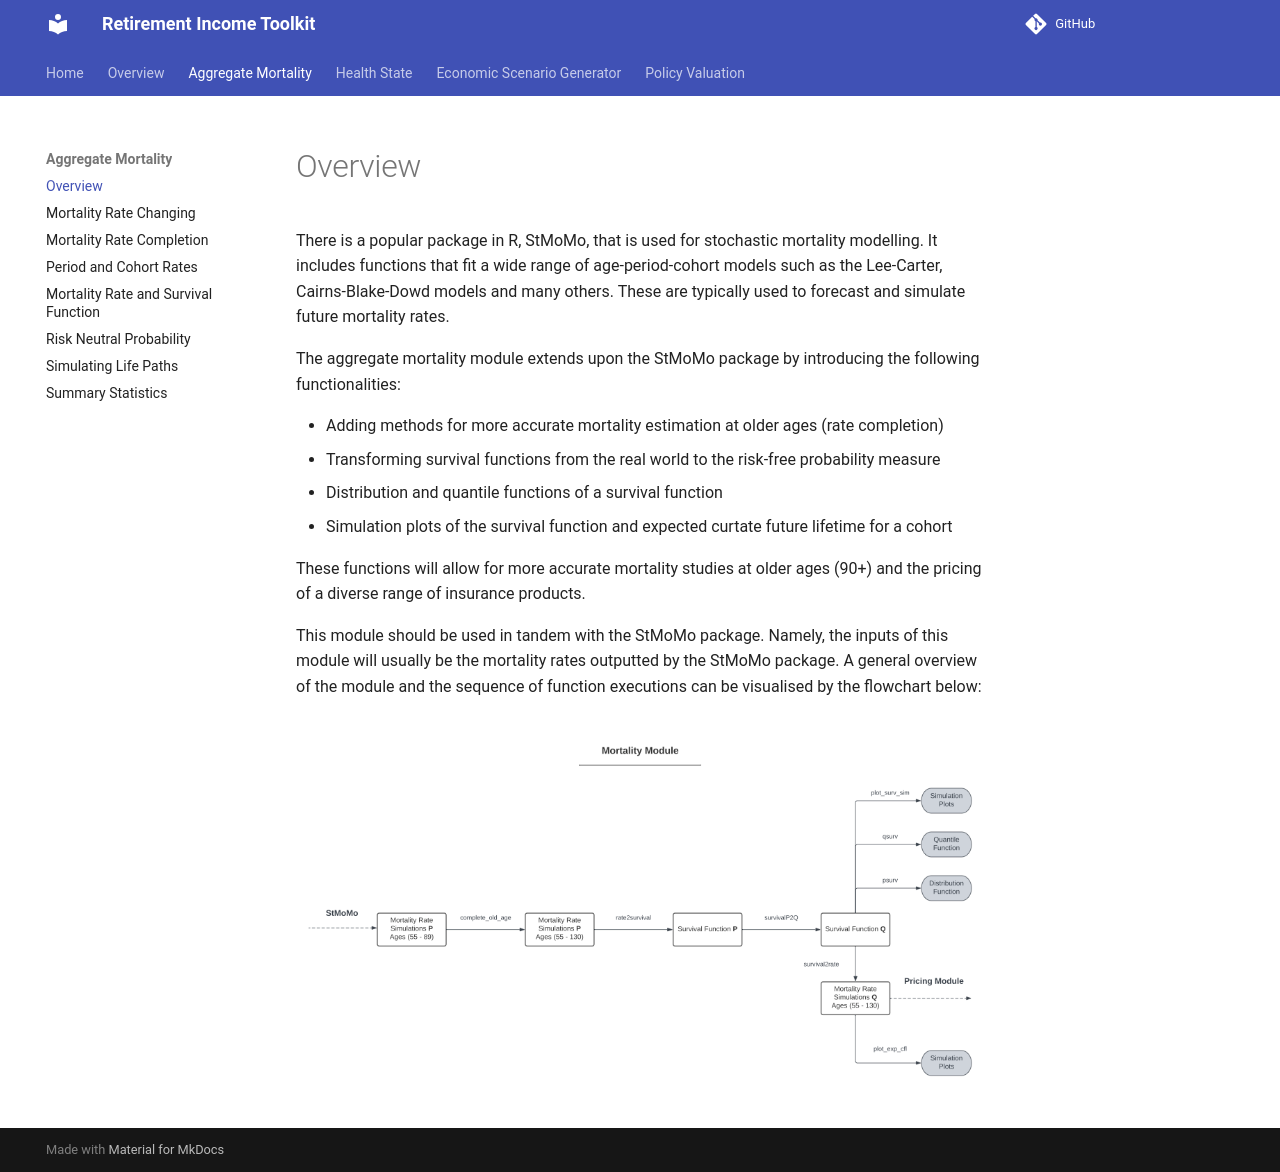

repository: RI-Toolkit/rit-docs · page: Aggregate Mortality/overview/index.html · generator: mkdocs

# Overview

There is a popular package in R, StMoMo, that is used for stochastic mortality modelling. It 
includes functions that fit a wide range of age-period-cohort models such as the Lee-Carter, 
Cairns-Blake-Dowd models and many others. These are typically used to forecast and simulate
future mortality rates.

The aggregate mortality module extends upon the StMoMo package by introducing the following
functionalities:

* Adding methods for more accurate mortality estimation at older ages (rate completion)
* Transforming survival functions from the real world to the risk-free probability measure
* Distribution and quantile functions of a survival function
* Simulation plots of the survival function and expected curtate future lifetime for a cohort

These functions will allow for more accurate mortality studies at older ages (90+)
and the pricing of a diverse range of insurance products.

This module should be used in tandem with the StMoMo package. Namely, the inputs of this module 
will usually be the mortality rates outputted by the StMoMo package. A general overview of the 
module and the sequence of function executions can be visualised by the flowchart below:

<figure markdown>
  ![agg_mor_flowchart](../img/agg_mor_flowchart.png){width="700"}
</figure>
